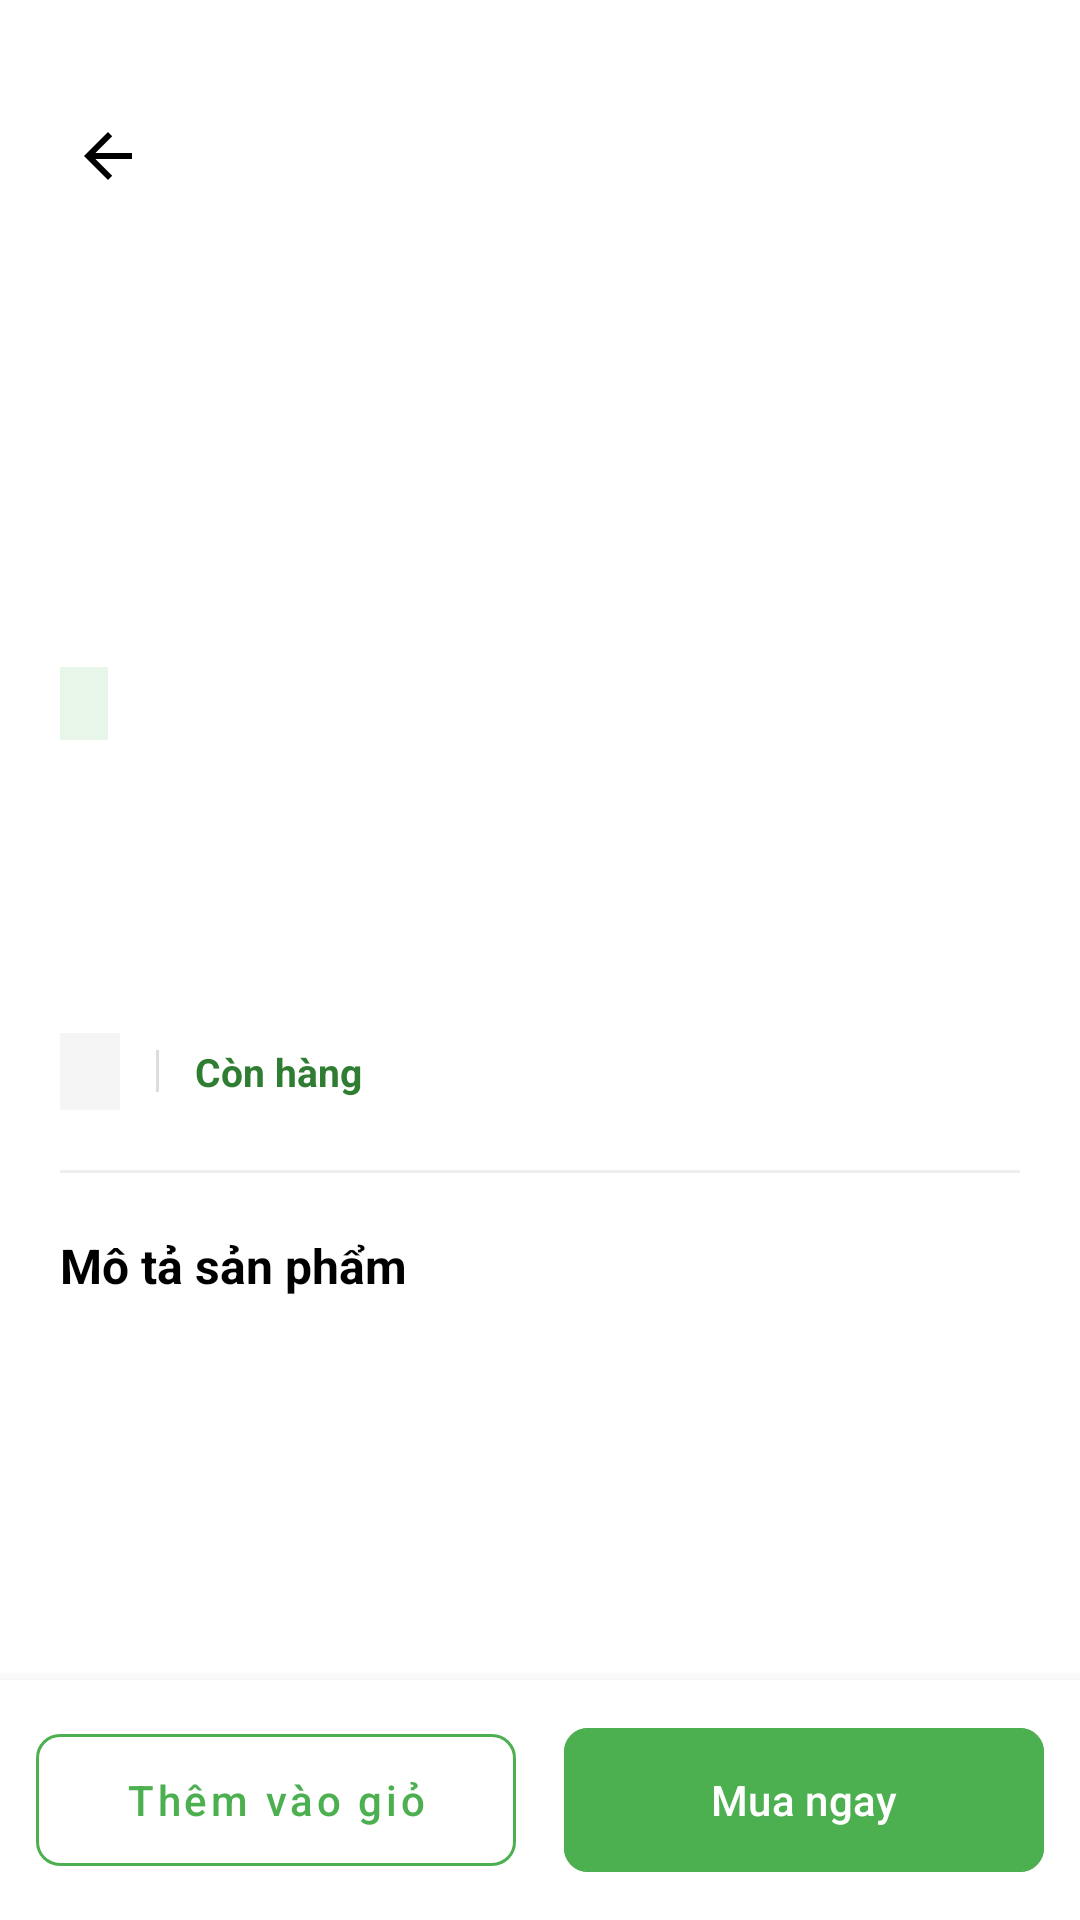

The Android layout XML behind this screen, and the referenced resources:
<!-- AndroidManifest.xml: application theme Theme.GanhRauFarm -->
<!-- res/layout/chi_tiet_san_pham.xml -->
<?xml version="1.0" encoding="utf-8"?>
<androidx.constraintlayout.widget.ConstraintLayout xmlns:android="http://schemas.android.com/apk/res/android"
    xmlns:app="http://schemas.android.com/apk/res-auto"
    xmlns:tools="http://schemas.android.com/tools"
    android:layout_width="match_parent"
    android:layout_height="match_parent"
    android:background="#FFFFFF">

    <androidx.core.widget.NestedScrollView
        android:layout_width="match_parent"
        android:layout_height="0dp"
        app:layout_constraintBottom_toTopOf="@id/bottomBar"
        app:layout_constraintTop_toTopOf="parent">

        <LinearLayout
            android:layout_width="match_parent"
            android:layout_height="wrap_content"
            android:orientation="vertical">

            
            <androidx.constraintlayout.widget.ConstraintLayout
                android:layout_width="match_parent"
                android:layout_height="wrap_content">

                <ImageView
                    android:id="@+id/ivProductLarge"
                    android:layout_width="match_parent"
                    android:layout_height="0dp"
                    android:scaleType="centerCrop"
                    app:layout_constraintDimensionRatio="H,16:9"
                    app:layout_constraintTop_toTopOf="parent" />

                
                <ImageButton
                    android:id="@+id/btnBack"
                    android:layout_width="40dp"
                    android:layout_height="40dp"
                    android:layout_marginTop="32dp"
                    android:layout_marginLeft="16dp"
                    android:background="@android:drawable/screen_background_light_transparent"
                    android:contentDescription="Back"
                    android:src="?attr/homeAsUpIndicator"
                    app:layout_constraintStart_toStartOf="parent"
                    app:layout_constraintTop_toTopOf="parent"
                    app:tint="@android:color/black" />
            </androidx.constraintlayout.widget.ConstraintLayout>

            
            <LinearLayout
                android:layout_width="match_parent"
                android:layout_height="wrap_content"
                android:orientation="vertical"
                android:padding="20dp">

                <TextView
                    android:id="@+id/tvDetailCategory"
                    android:layout_width="wrap_content"
                    android:layout_height="wrap_content"
                    android:background="#E8F5E9"
                    android:paddingHorizontal="8dp"
                    android:paddingVertical="4dp"
                    android:textColor="#4CAF50"
                    android:textSize="12sp"
                    android:textStyle="bold"
                    tools:text="DANH MỤC" />

                <TextView
                    android:id="@+id/tvDetailName"
                    android:layout_width="match_parent"
                    android:layout_height="wrap_content"
                    android:layout_marginTop="12dp"
                    android:textColor="@android:color/black"
                    android:textSize="22sp"
                    android:textStyle="bold"
                    tools:text="Tên sản phẩm" />

                    <TextView
                        android:id="@+id/tvDetailPrice"
                        android:layout_width="wrap_content"
                        android:layout_height="wrap_content"
                        android:layout_marginTop="12dp"
                        android:textColor="#E53935"
                        android:textSize="24sp"
                        android:textStyle="bold"
                        tools:text="10.000đ" />

                    <androidx.appcompat.widget.LinearLayoutCompat
                    android:layout_width="match_parent"
                    android:layout_height="wrap_content"
                    android:layout_marginTop="12dp"
                    android:gravity="center_vertical"
                    android:orientation="horizontal">

                    <TextView
                        android:id="@+id/tvDetailStock"
                        android:layout_width="wrap_content"
                        android:layout_height="wrap_content"
                        android:background="#F5F5F5"
                        android:paddingHorizontal="10dp"
                        android:paddingVertical="4dp"
                        android:textColor="#616161"
                        android:textSize="13sp"
                        android:drawablePadding="6dp"
                        android:drawableTint="#757575"
                        tools:text="Kho: 100" />

                    <View
                        android:layout_width="1dp"
                        android:layout_height="14dp"
                        android:layout_marginHorizontal="12dp"
                        android:background="#DDDDDD" />

                    <TextView
                        android:layout_width="wrap_content"
                        android:layout_height="wrap_content"
                        android:text="Còn hàng"
                        android:textColor="#2E7D32"
                        android:textSize="13sp"
                        android:textStyle="bold" />

                </androidx.appcompat.widget.LinearLayoutCompat>



                <View
                    android:layout_width="match_parent"
                    android:layout_height="1dp"
                    android:layout_marginVertical="20dp"
                    android:background="#EEEEEE" />

                <TextView
                    android:layout_width="wrap_content"
                    android:layout_height="wrap_content"
                    android:text="Mô tả sản phẩm"
                    android:textColor="@android:color/black"
                    android:textSize="16sp"
                    android:textStyle="bold" />

                <TextView
                    android:id="@+id/tvDetailDescription"
                    android:layout_width="match_parent"
                    android:layout_height="wrap_content"
                    android:layout_marginTop="8dp"
                    android:lineSpacingExtra="4dp"
                    android:textColor="#666666"
                    android:textSize="14sp"
                    tools:text="Mô tả chi tiết sản phẩm..." />

            </LinearLayout>
        </LinearLayout>
    </androidx.core.widget.NestedScrollView>

    
    <LinearLayout
        android:id="@+id/bottomBar"
        android:layout_width="match_parent"
        android:layout_height="wrap_content"
        android:background="@android:color/white"
        android:elevation="8dp"
        android:orientation="horizontal"
        android:padding="12dp"
        app:layout_constraintBottom_toBottomOf="parent">

        <com.google.android.material.button.MaterialButton
            android:id="@+id/btnAddToCartDetail"
            style="@style/Widget.MaterialComponents.Button.OutlinedButton"
            android:layout_width="0dp"
            android:layout_height="56dp"
            android:layout_marginEnd="8dp"
            android:layout_weight="1"
            android:text="Thêm vào giỏ"
            android:textAllCaps="false"
            android:textColor="#4CAF50"
            app:cornerRadius="8dp"
            app:strokeColor="#4CAF50" />

        <com.google.android.material.button.MaterialButton
            android:id="@+id/btnBuyNow"
            android:layout_width="0dp"
            android:layout_height="56dp"
            android:layout_marginStart="8dp"
            android:layout_weight="1"
            android:backgroundTint="#4CAF50"
            android:text="Mua ngay"
            android:textAllCaps="false"
            android:textColor="@android:color/white"
            app:cornerRadius="8dp" />
    </LinearLayout>

</androidx.constraintlayout.widget.ConstraintLayout>
<!-- resources referenced by this layout -->
<resources>
  <style name="Theme.GanhRauFarm" parent="Base.Theme.GanhRauFarm" />
  <style name="Base.Theme.GanhRauFarm" parent="Theme.Material3.DayNight.NoActionBar">
          
          
      </style>
</resources>
